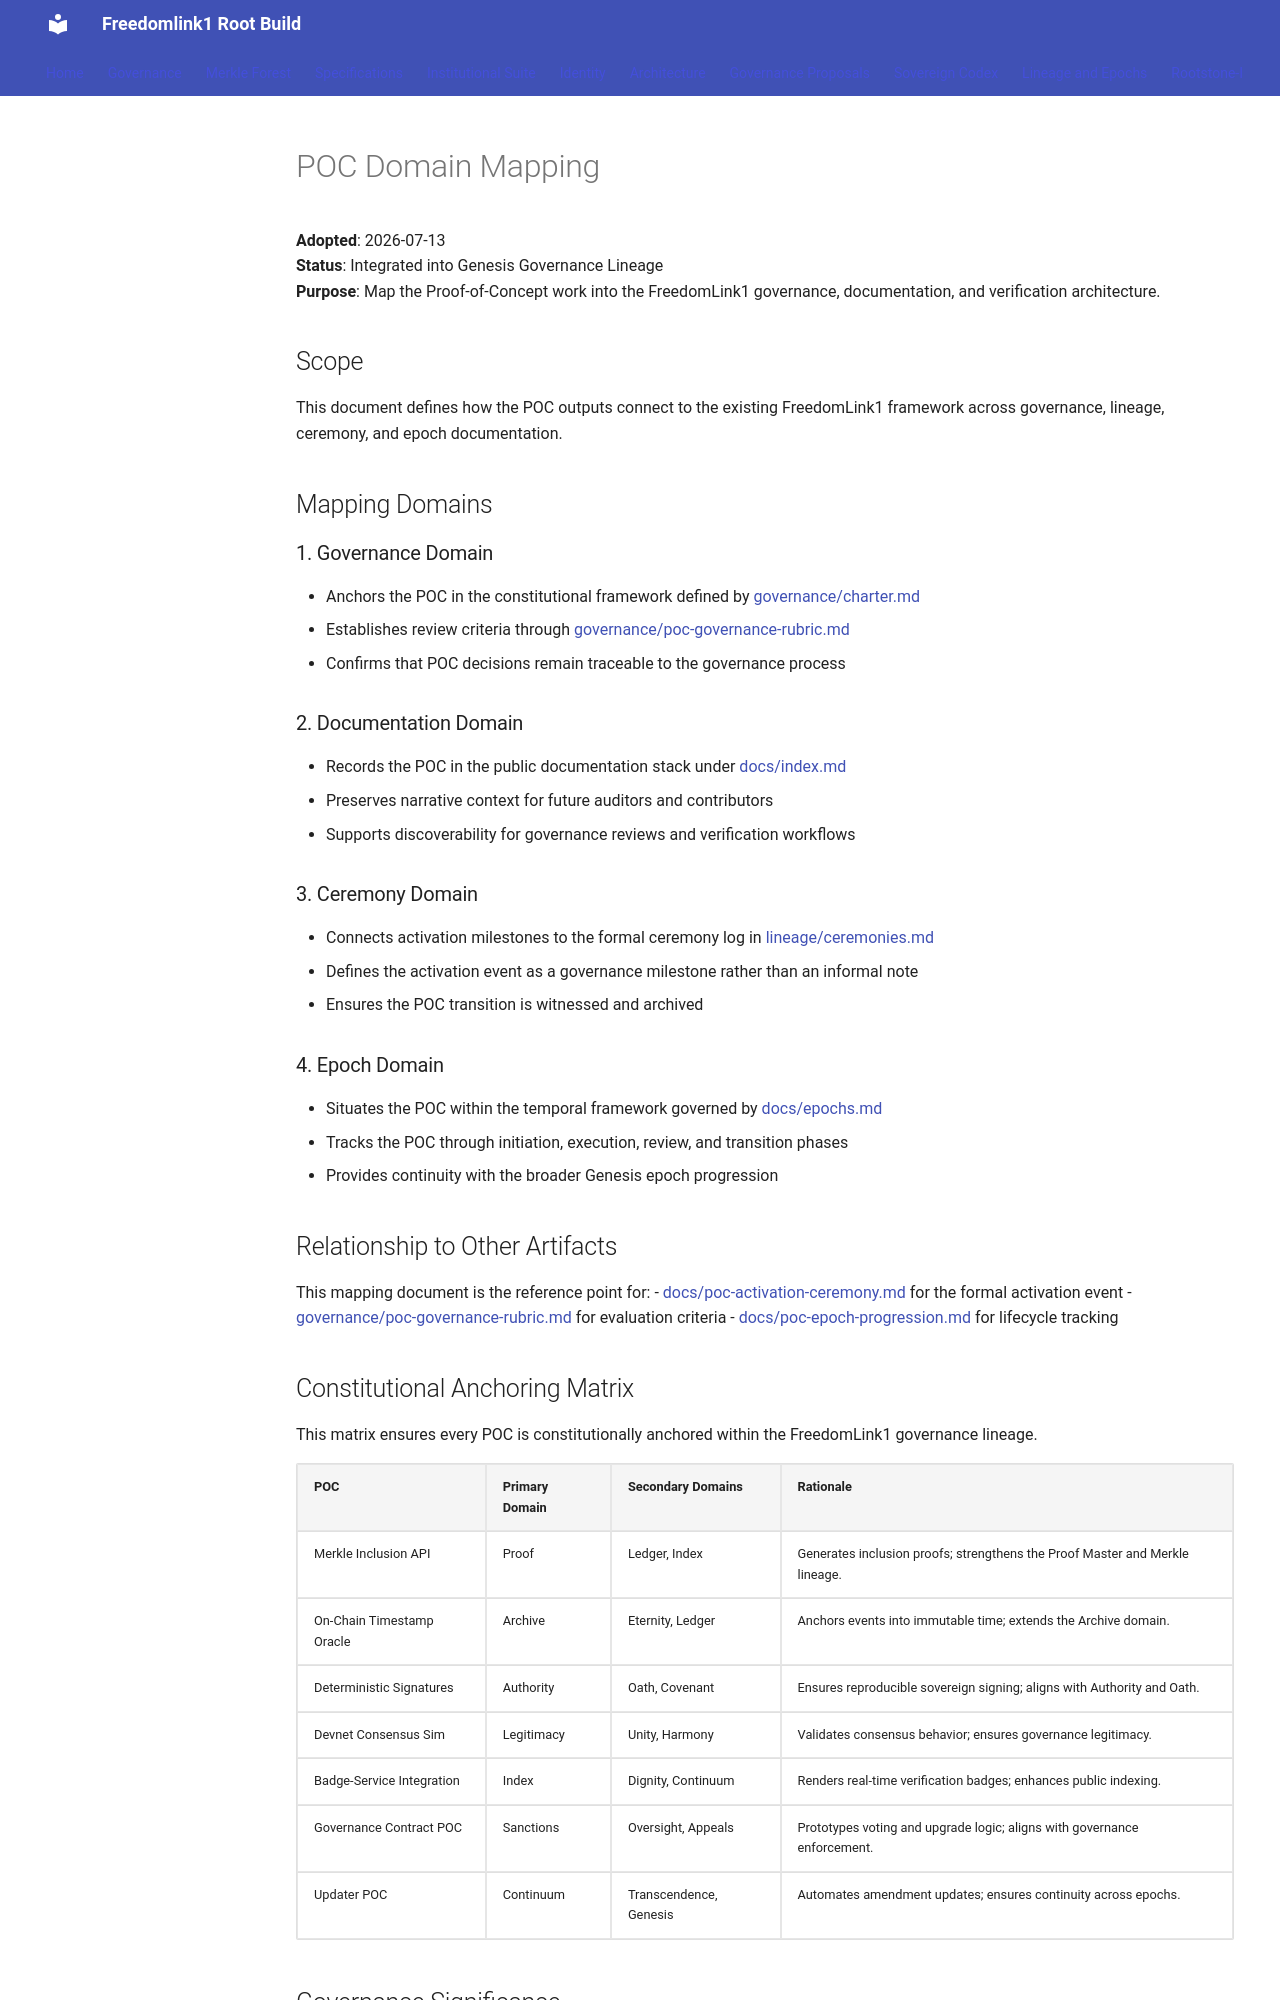

repository: Stepease1/freedomlink1-root-build · page: poc-domain-mapping/index.html · generator: jekyll

# POC Domain Mapping

**Adopted**: 2026-07-13  
**Status**: Integrated into Genesis Governance Lineage  
**Purpose**: Map the Proof-of-Concept work into the FreedomLink1 governance, documentation, and verification architecture.

## Scope

This document defines how the POC outputs connect to the existing FreedomLink1 framework across governance, lineage, ceremony, and epoch documentation.

## Mapping Domains

### 1. Governance Domain
- Anchors the POC in the constitutional framework defined by [governance/charter.md](https://github.com/Stepease1/freedomlink1-root-build/blob/main/governance/charter.md)
- Establishes review criteria through [governance/poc-governance-rubric.md](https://github.com/Stepease1/freedomlink1-root-build/blob/main/governance/poc-governance-rubric.md)
- Confirms that POC decisions remain traceable to the governance process

### 2. Documentation Domain
- Records the POC in the public documentation stack under [docs/index.md](index.md)
- Preserves narrative context for future auditors and contributors
- Supports discoverability for governance reviews and verification workflows

### 3. Ceremony Domain
- Connects activation milestones to the formal ceremony log in [lineage/ceremonies.md](https://github.com/Stepease1/freedomlink1-root-build/blob/main/lineage/ceremonies.md)
- Defines the activation event as a governance milestone rather than an informal note
- Ensures the POC transition is witnessed and archived

### 4. Epoch Domain
- Situates the POC within the temporal framework governed by [docs/epochs.md](epochs.md)
- Tracks the POC through initiation, execution, review, and transition phases
- Provides continuity with the broader Genesis epoch progression

## Relationship to Other Artifacts

This mapping document is the reference point for:
- [docs/poc-activation-ceremony.md](poc-activation-ceremony.md) for the formal activation event
- [governance/poc-governance-rubric.md](https://github.com/Stepease1/freedomlink1-root-build/blob/main/governance/poc-governance-rubric.md) for evaluation criteria
- [docs/poc-epoch-progression.md](poc-epoch-progression.md) for lifecycle tracking
